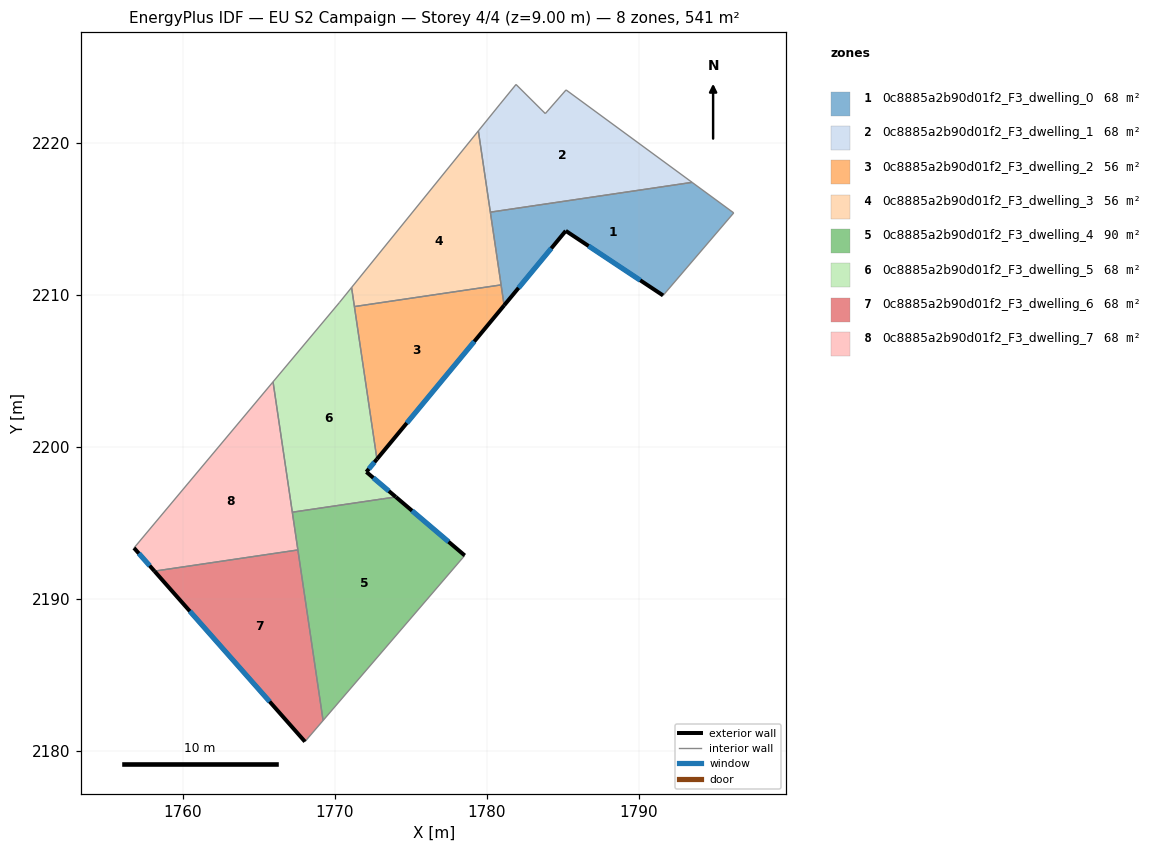
=== STOREY PLAN SPEC (per zone: floor XY polygon, exterior-wall plan segments, windows/doors) ===
zone 1: 0c8885a2b90d01f2_F3_dwelling_0  (67.7 m²)
  floor: (1796.24, 2215.38) (1791.59, 2209.95) (1785.19, 2214.20) (1781.13, 2209.30) (1780.23, 2215.43) (1793.50, 2217.39)
  exterior wall: (1781.13, 2209.30) – (1785.19, 2214.20)  [6.4 m]
    window: (1782.09, 2210.45) – (1784.24, 2213.05)  [5.4 m²]
  exterior wall: (1785.19, 2214.20) – (1791.59, 2209.95)  [7.7 m]
    window: (1786.69, 2213.20) – (1790.09, 2210.95)  [6.5 m²]
  interior walls: 5
zone 2: 0c8885a2b90d01f2_F3_dwelling_1  (67.7 m²)
  floor: (1793.50, 2217.39) (1780.23, 2215.43) (1779.44, 2220.78) (1780.86, 2222.54) (1781.92, 2223.84) (1783.84, 2221.92) (1785.21, 2223.48)
  interior walls: 7
zone 3: 0c8885a2b90d01f2_F3_dwelling_2  (56.2 m²)
  floor: (1780.93, 2210.65) (1781.13, 2209.30) (1772.77, 2199.18) (1771.28, 2209.22)
  exterior wall: (1772.77, 2199.18) – (1781.13, 2209.30)  [13.1 m]
    window: (1774.73, 2201.56) – (1779.17, 2206.92)  [11.1 m²]
  interior walls: 3
zone 4: 0c8885a2b90d01f2_F3_dwelling_3  (56.2 m²)
  floor: (1779.44, 2220.78) (1780.93, 2210.65) (1771.28, 2209.22) (1771.10, 2210.48)
  interior walls: 5
zone 5: 0c8885a2b90d01f2_F3_dwelling_4  (90.3 m²)
  floor: (1778.54, 2192.84) (1769.22, 2181.98) (1767.20, 2195.69) (1773.15, 2196.57) (1774.01, 2196.69)
  exterior wall: (1778.54, 2192.84) – (1774.01, 2196.69)  [5.9 m]
    window: (1777.48, 2193.74) – (1775.07, 2195.79)  [5.0 m²]
  interior walls: 5
zone 6: 0c8885a2b90d01f2_F3_dwelling_5  (68.1 m²)
  floor: (1771.10, 2210.48) (1772.77, 2199.18) (1772.07, 2198.34) (1774.01, 2196.69) (1767.20, 2195.69) (1765.93, 2204.27) (1770.29, 2209.48)
  exterior wall: (1772.07, 2198.34) – (1772.77, 2199.18)  [1.1 m]
    window: (1772.23, 2198.54) – (1772.60, 2198.98)  [0.9 m²]
  exterior wall: (1774.01, 2196.69) – (1772.07, 2198.34)  [2.5 m]
    window: (1773.55, 2197.08) – (1772.52, 2197.95)  [2.1 m²]
  interior walls: 7
zone 7: 0c8885a2b90d01f2_F3_dwelling_6  (67.7 m²)
  floor: (1767.56, 2193.20) (1769.22, 2181.98) (1768.03, 2180.59) (1758.12, 2191.81)
  exterior wall: (1758.12, 2191.81) – (1768.03, 2180.59)  [15.0 m]
    window: (1760.45, 2189.18) – (1765.70, 2183.23)  [12.6 m²]
  interior walls: 3
zone 8: 0c8885a2b90d01f2_F3_dwelling_7  (67.7 m²)
  floor: (1765.93, 2204.27) (1767.56, 2193.20) (1758.12, 2191.81) (1756.78, 2193.34)
  exterior wall: (1756.78, 2193.34) – (1758.12, 2191.81)  [2.0 m]
    window: (1757.09, 2192.98) – (1757.81, 2192.17)  [1.7 m²]
  interior walls: 4

=== DERIVED (storey summary) ===
Building: EU S2 Campaign
Storey: 4 of 4  (floor level z = 9.00 m)
Storey gross floor area: 541.5 m²
Zones on this storey: 8
  - 0c8885a2b90d01f2_F3_dwelling_0: floor 67.7 m²; exterior wall 14.1 m (42.2 m²); 2 window(s) 11.9 m²; WWR 28.1%
  - 0c8885a2b90d01f2_F3_dwelling_1: floor 67.7 m²
  - 0c8885a2b90d01f2_F3_dwelling_2: floor 56.2 m²; exterior wall 13.1 m (39.4 m²); 1 window(s) 11.1 m²; WWR 28.1%
  - 0c8885a2b90d01f2_F3_dwelling_3: floor 56.2 m²
  - 0c8885a2b90d01f2_F3_dwelling_4: floor 90.3 m²; exterior wall 5.9 m (17.8 m²); 1 window(s) 5.0 m²; WWR 28.1%
  - 0c8885a2b90d01f2_F3_dwelling_5: floor 68.1 m²; exterior wall 3.6 m (10.9 m²); 2 window(s) 3.1 m²; WWR 28.1%
  - 0c8885a2b90d01f2_F3_dwelling_6: floor 67.7 m²; exterior wall 15.0 m (44.9 m²); 1 window(s) 12.6 m²; WWR 28.1%
  - 0c8885a2b90d01f2_F3_dwelling_7: floor 67.7 m²; exterior wall 2.0 m (6.1 m²); 1 window(s) 1.7 m²; WWR 28.1%
Zone adjacency (shared interzone walls):
  - 0c8885a2b90d01f2_F3_dwelling_0 ↔ 0c8885a2b90d01f2_F3_dwelling_1
  - 0c8885a2b90d01f2_F3_dwelling_0 ↔ 0c8885a2b90d01f2_F3_dwelling_2
  - 0c8885a2b90d01f2_F3_dwelling_0 ↔ 0c8885a2b90d01f2_F3_dwelling_3
  - 0c8885a2b90d01f2_F3_dwelling_1 ↔ 0c8885a2b90d01f2_F3_dwelling_3
  - 0c8885a2b90d01f2_F3_dwelling_2 ↔ 0c8885a2b90d01f2_F3_dwelling_3
  - 0c8885a2b90d01f2_F3_dwelling_2 ↔ 0c8885a2b90d01f2_F3_dwelling_5
  - 0c8885a2b90d01f2_F3_dwelling_3 ↔ 0c8885a2b90d01f2_F3_dwelling_5
  - 0c8885a2b90d01f2_F3_dwelling_4 ↔ 0c8885a2b90d01f2_F3_dwelling_5
  - 0c8885a2b90d01f2_F3_dwelling_4 ↔ 0c8885a2b90d01f2_F3_dwelling_6
  - 0c8885a2b90d01f2_F3_dwelling_4 ↔ 0c8885a2b90d01f2_F3_dwelling_7
  - 0c8885a2b90d01f2_F3_dwelling_5 ↔ 0c8885a2b90d01f2_F3_dwelling_7
  - 0c8885a2b90d01f2_F3_dwelling_6 ↔ 0c8885a2b90d01f2_F3_dwelling_7